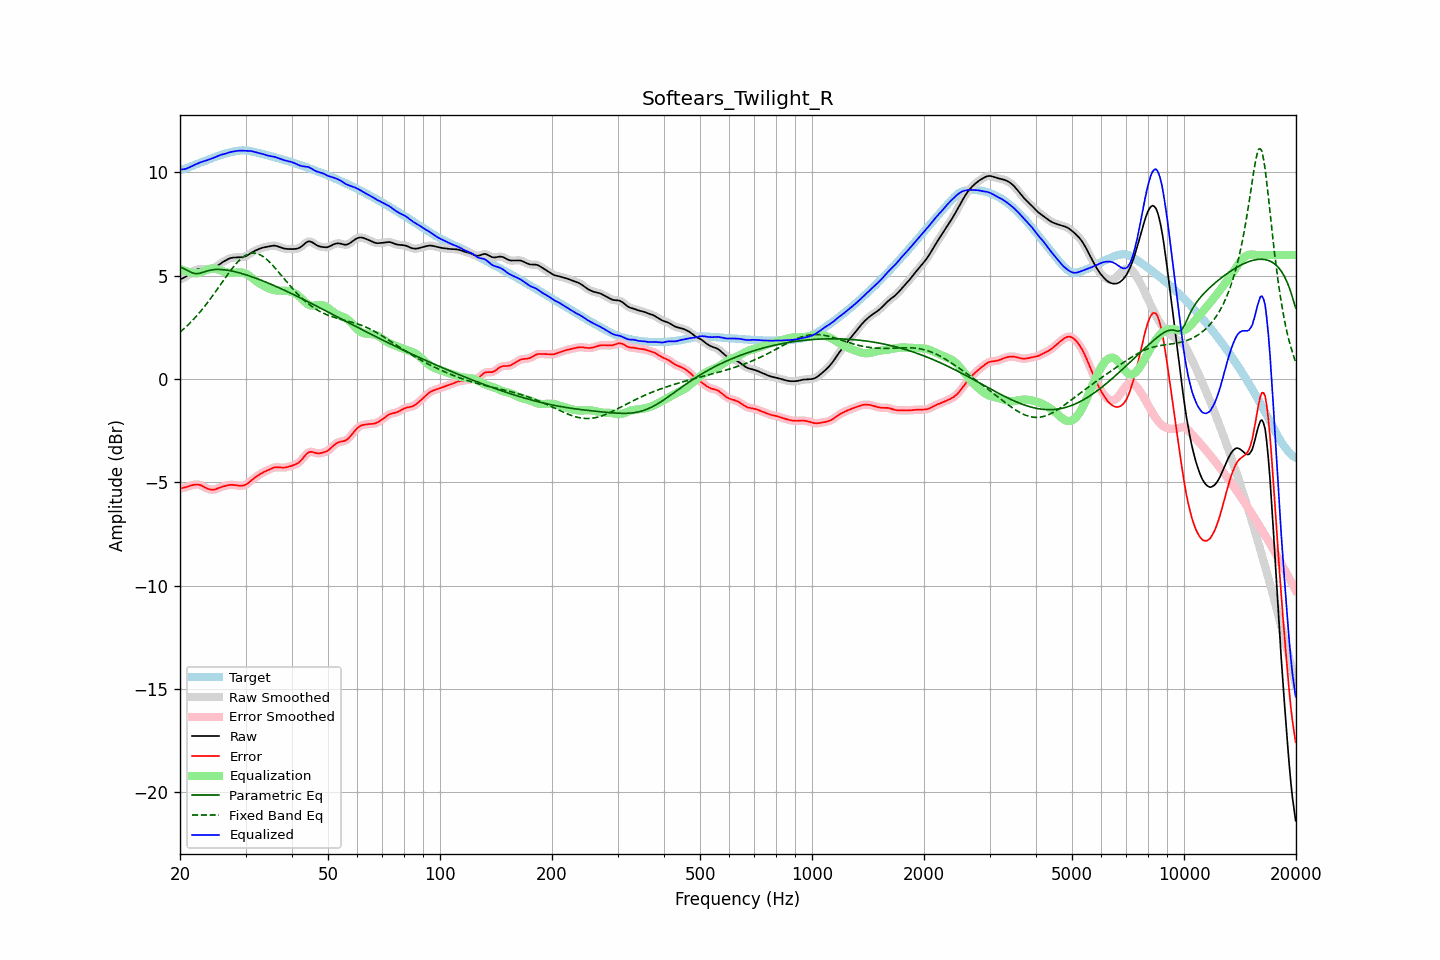

Source data for this figure (header and first rows):
frequency, raw, error, smoothed, error_smoothed, equalization, parametric_eq, fixed_band_eq, equalized_raw, equalized_smoothed, target
20.00, 4.82, -5.31, 4.82, -5.31, 5.33, 5.42, 2.27, 10.15, 10.15, 10.13
20.20, 4.85, -5.29, 4.85, -5.29, 5.29, 5.39, 2.33, 10.14, 10.14, 10.13
20.40, 4.88, -5.27, 4.88, -5.27, 5.26, 5.35, 2.40, 10.14, 10.14, 10.15
20.61, 4.92, -5.25, 4.93, -5.25, 5.23, 5.31, 2.47, 10.15, 10.16, 10.17
20.81, 4.97, -5.23, 4.97, -5.22, 5.20, 5.27, 2.54, 10.18, 10.18, 10.20
21.02, 5.03, -5.20, 5.03, -5.20, 5.18, 5.23, 2.62, 10.21, 10.21, 10.23
21.23, 5.08, -5.17, 5.08, -5.17, 5.16, 5.19, 2.69, 10.25, 10.25, 10.26
21.44, 5.14, -5.15, 5.14, -5.15, 5.15, 5.16, 2.77, 10.29, 10.29, 10.29
21.66, 5.19, -5.13, 5.19, -5.13, 5.13, 5.12, 2.85, 10.32, 10.32, 10.32
21.87, 5.24, -5.11, 5.24, -5.11, 5.12, 5.11, 2.94, 10.36, 10.36, 10.35
22.09, 5.28, -5.11, 5.28, -5.11, 5.11, 5.09, 3.02, 10.39, 10.39, 10.38
22.31, 5.31, -5.11, 5.31, -5.11, 5.12, 5.10, 3.11, 10.42, 10.42, 10.41
22.54, 5.32, -5.12, 5.32, -5.12, 5.13, 5.11, 3.20, 10.46, 10.46, 10.44
22.76, 5.33, -5.14, 5.33, -5.14, 5.16, 5.13, 3.29, 10.49, 10.49, 10.47
22.99, 5.32, -5.18, 5.32, -5.18, 5.19, 5.15, 3.38, 10.51, 10.51, 10.51
23.22, 5.31, -5.22, 5.31, -5.22, 5.22, 5.18, 3.48, 10.53, 10.54, 10.54
23.45, 5.30, -5.27, 5.30, -5.26, 5.26, 5.20, 3.58, 10.56, 10.56, 10.57
23.69, 5.30, -5.30, 5.30, -5.30, 5.29, 5.23, 3.68, 10.59, 10.59, 10.60
23.92, 5.30, -5.33, 5.30, -5.33, 5.32, 5.25, 3.78, 10.62, 10.62, 10.63
24.16, 5.31, -5.35, 5.31, -5.35, 5.34, 5.26, 3.89, 10.64, 10.64, 10.66
24.40, 5.33, -5.36, 5.33, -5.36, 5.34, 5.28, 3.99, 10.67, 10.67, 10.68
24.65, 5.36, -5.35, 5.36, -5.35, 5.34, 5.29, 4.10, 10.70, 10.70, 10.71
24.89, 5.40, -5.34, 5.41, -5.34, 5.33, 5.30, 4.21, 10.73, 10.73, 10.74
25.14, 5.46, -5.31, 5.46, -5.31, 5.31, 5.30, 4.32, 10.77, 10.77, 10.77
25.39, 5.52, -5.28, 5.52, -5.28, 5.28, 5.30, 4.43, 10.80, 10.80, 10.80
25.65, 5.57, -5.25, 5.57, -5.25, 5.26, 5.30, 4.54, 10.83, 10.83, 10.82
25.91, 5.63, -5.22, 5.63, -5.22, 5.23, 5.29, 4.66, 10.85, 10.85, 10.85
26.16, 5.67, -5.20, 5.67, -5.20, 5.20, 5.29, 4.77, 10.87, 10.87, 10.87
26.43, 5.72, -5.18, 5.72, -5.18, 5.17, 5.28, 4.88, 10.89, 10.89, 10.90
26.69, 5.76, -5.16, 5.76, -5.16, 5.16, 5.27, 4.99, 10.92, 10.92, 10.92
26.96, 5.80, -5.14, 5.80, -5.14, 5.14, 5.26, 5.10, 10.94, 10.94, 10.94
27.23, 5.84, -5.12, 5.83, -5.13, 5.13, 5.24, 5.20, 10.97, 10.97, 10.96
27.50, 5.86, -5.12, 5.86, -5.12, 5.13, 5.23, 5.30, 10.99, 10.99, 10.98
27.77, 5.87, -5.12, 5.87, -5.12, 5.13, 5.21, 5.40, 11.00, 11.00, 11.00
28.05, 5.88, -5.13, 5.88, -5.13, 5.14, 5.19, 5.50, 11.02, 11.02, 11.01
28.33, 5.88, -5.14, 5.88, -5.14, 5.15, 5.17, 5.59, 11.03, 11.03, 11.03
28.62, 5.88, -5.15, 5.88, -5.15, 5.16, 5.15, 5.67, 11.04, 11.04, 11.04
28.90, 5.89, -5.16, 5.89, -5.16, 5.16, 5.13, 5.75, 11.05, 11.05, 11.05
29.19, 5.89, -5.16, 5.89, -5.16, 5.16, 5.11, 5.82, 11.05, 11.05, 11.05
29.48, 5.90, -5.16, 5.90, -5.16, 5.15, 5.09, 5.88, 11.05, 11.05, 11.06
29.78, 5.92, -5.14, 5.92, -5.14, 5.13, 5.06, 5.94, 11.04, 11.04, 11.06
30.08, 5.94, -5.11, 5.95, -5.11, 5.09, 5.04, 5.99, 11.04, 11.04, 11.06
30.38, 5.99, -5.06, 5.99, -5.06, 5.05, 5.02, 6.03, 11.03, 11.04, 11.05
30.68, 6.04, -5.00, 6.03, -5.00, 5.00, 4.99, 6.06, 11.03, 11.03, 11.03
30.99, 6.09, -4.93, 6.09, -4.93, 4.94, 4.96, 6.08, 11.03, 11.03, 11.02
31.30, 6.13, -4.87, 6.13, -4.87, 4.88, 4.94, 6.09, 11.01, 11.01, 11.00
31.61, 6.18, -4.81, 6.18, -4.81, 4.82, 4.91, 6.09, 10.99, 10.99, 10.99
31.93, 6.22, -4.75, 6.22, -4.75, 4.76, 4.88, 6.08, 10.97, 10.97, 10.97
32.24, 6.25, -4.70, 6.25, -4.70, 4.70, 4.85, 6.07, 10.95, 10.95, 10.95
32.57, 6.28, -4.65, 6.28, -4.64, 4.65, 4.82, 6.04, 10.93, 10.93, 10.93
32.89, 6.32, -4.60, 6.32, -4.60, 4.60, 4.79, 6.00, 10.91, 10.91, 10.91
33.22, 6.34, -4.55, 6.34, -4.55, 4.55, 4.76, 5.96, 10.89, 10.89, 10.89
33.55, 6.36, -4.51, 6.36, -4.51, 4.51, 4.73, 5.91, 10.87, 10.87, 10.87
33.89, 6.38, -4.47, 6.38, -4.47, 4.47, 4.70, 5.85, 10.85, 10.85, 10.85
34.23, 6.39, -4.44, 6.40, -4.44, 4.43, 4.67, 5.78, 10.82, 10.82, 10.83
34.57, 6.41, -4.40, 6.41, -4.40, 4.39, 4.64, 5.71, 10.80, 10.80, 10.81
34.92, 6.43, -4.36, 6.43, -4.36, 4.36, 4.60, 5.63, 10.79, 10.79, 10.79
35.27, 6.44, -4.33, 6.44, -4.33, 4.33, 4.57, 5.55, 10.77, 10.77, 10.77
35.62, 6.45, -4.30, 6.45, -4.30, 4.31, 4.54, 5.47, 10.76, 10.76, 10.75
35.97, 6.45, -4.28, 6.45, -4.28, 4.29, 4.50, 5.38, 10.74, 10.74, 10.73
... 635 more rows
